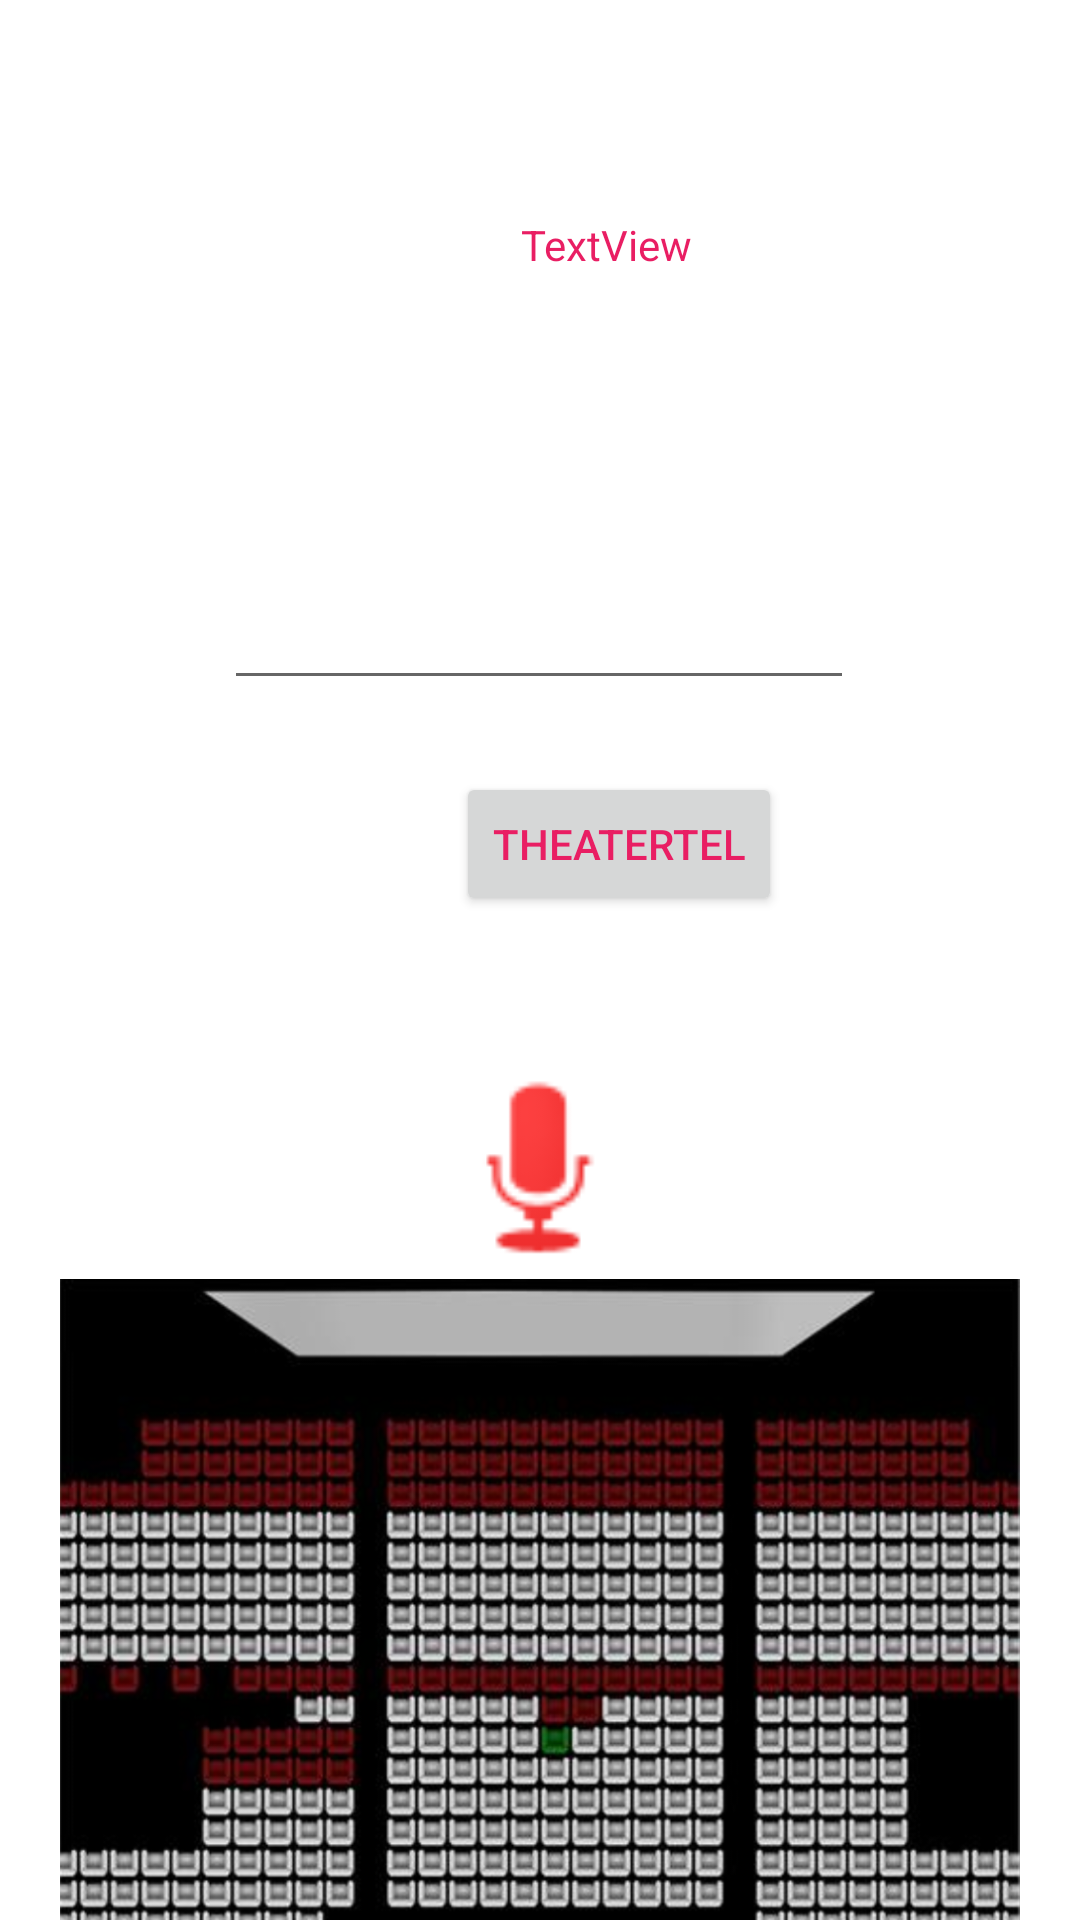

Android layout source for this screen:
<!-- AndroidManifest.xml: application theme Theme.HHSRAndroidProject1 -->
<!-- res/layout/movie_save_second.xml -->
<?xml version="1.0" encoding="utf-8"?>
<androidx.constraintlayout.widget.ConstraintLayout xmlns:android="http://schemas.android.com/apk/res/android"
    xmlns:app="http://schemas.android.com/apk/res-auto"
    xmlns:tools="http://schemas.android.com/tools"
    android:layout_width="match_parent"
    android:layout_height="match_parent"
    tools:context=".MovieIfo.SaveMovSecondActivity">

    <TextView
        android:id="@+id/textView"
        android:layout_width="220dp"
        android:layout_height="38dp"
        android:layout_marginStart="92dp"
        android:text="TextView"
        android:textAlignment="center"
        android:textSize="14sp"
        app:layout_constraintBottom_toTopOf="@+id/editTextPhone"
        app:layout_constraintStart_toStartOf="parent"
        app:layout_constraintTop_toTopOf="parent"
        app:layout_constraintVertical_bias="0.467" />

    <EditText
        android:id="@+id/editTextPhone"
        android:layout_width="wrap_content"
        android:layout_height="wrap_content"
        android:layout_marginTop="192dp"
        android:ems="10"
        android:inputType="phone"
        app:layout_constraintEnd_toEndOf="parent"
        app:layout_constraintHorizontal_bias="0.497"
        app:layout_constraintStart_toStartOf="parent"
        app:layout_constraintTop_toTopOf="parent" />

    <Button
        android:id="@+id/button1"
        android:layout_width="wrap_content"
        android:layout_height="wrap_content"
        android:layout_marginTop="24dp"
        android:layout_marginEnd="24dp"
        android:text="@string/TheaterTel"
        app:layout_constraintEnd_toEndOf="@+id/editTextPhone"
        app:layout_constraintTop_toBottomOf="@+id/editTextPhone" />

    <ImageView
        android:id="@+id/imageView4"
        android:layout_width="108dp"
        android:layout_height="73dp"
        android:layout_marginTop="48dp"
        app:layout_constraintEnd_toEndOf="parent"
        app:layout_constraintHorizontal_bias="0.498"
        app:layout_constraintStart_toStartOf="parent"
        app:layout_constraintTop_toBottomOf="@+id/button1"
        app:srcCompat="@android:drawable/presence_audio_busy" />

    <ImageView
        android:id="@+id/imageView5"
        android:layout_width="wrap_content"
        android:layout_height="230dp"
        app:layout_constraintEnd_toEndOf="parent"
        app:layout_constraintHorizontal_bias="0.5"
        app:layout_constraintStart_toStartOf="parent"
        app:layout_constraintTop_toBottomOf="@+id/imageView4"
        app:srcCompat="@drawable/seat" />

</androidx.constraintlayout.widget.ConstraintLayout>
<!-- resources referenced by this layout -->
<resources>
  <!-- drawable seat: png bitmap (drawable-v26, 594789 bytes) -->
  <string name="TheaterTel">TheaterTel</string>
  <style name="Theme.HHSRAndroidProject1" parent="Theme.MaterialComponents.DayNight.DarkActionBar">
          
          <item name="colorPrimary">@color/purple_500</item>
          <item name="colorPrimaryVariant">@color/purple_700</item>
          <item name="colorOnPrimary">@color/white</item>
          
          <item name="colorSecondary">@color/teal_200</item>
          <item name="colorSecondaryVariant">@color/teal_700</item>
          <item name="colorOnSecondary">@color/black</item>
          
          <item name="android:statusBarColor" tools:targetApi="l">?attr/colorPrimaryVariant</item>
          
          <item name="android:textColor">@color/oct_text</item>
  
          <item name="android:textColor">@color/my_text</item>
  
          <item name="windowActionBar">false</item>
          <item name="windowNoTitle">true</item>
  
      </style>
  <color name="purple_500">#FF6200EE</color>
  <color name="purple_700">#FF3700B3</color>
  <color name="white">#FFFFFFFF</color>
  <color name="teal_200">#FF03DAC5</color>
  <color name="teal_700">#FF018786</color>
  <color name="black">#FF000000</color>
  <color name="oct_text">#E91E63</color>
  <color name="my_text">#E91E63</color>
</resources>
